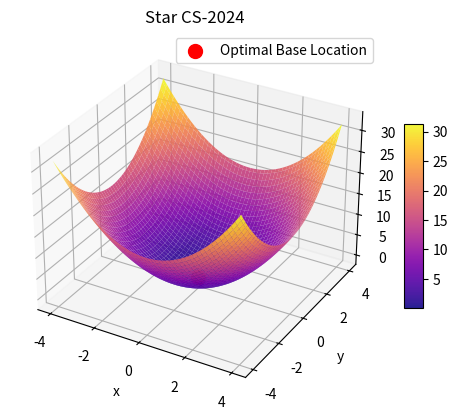

This figure's Python source:
import numpy as np
import matplotlib.pyplot as plt
from mpl_toolkits.mplot3d import Axes3D
x = np.linspace(-4, 4, 100)
y = np.linspace(-4, 4, 100)
X, Y = np.meshgrid(x, y)
Z = X**2 + Y**2
min_idx = np.unravel_index(np.argmin(Z), Z.shape)
min_x = X[min_idx]
min_y = Y[min_idx]
min_z = Z[min_idx]
fig = plt.figure()
ax = fig.add_subplot(111, projection='3d')
surf = ax.plot_surface(X, Y, Z, cmap='plasma', alpha=0.9)
ax.scatter(min_x, min_y, min_z, color='red', s=100, label='Optimal Base Location')
ax.legend()
ax.set_xlabel('x')
ax.set_ylabel('y')
ax.set_zlabel('z')
ax.set_title('Star CS-2024')
cbar = fig.colorbar(surf, shrink=0.5, aspect=10)
cbar.set_ticks([5, 10, 15, 20, 25, 30])
plt.show()
